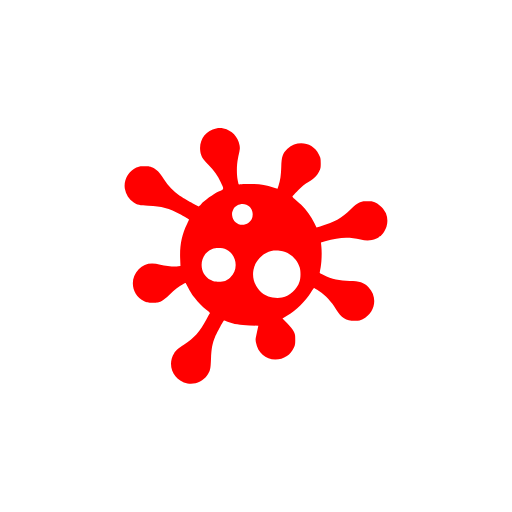
t = 0.00 s
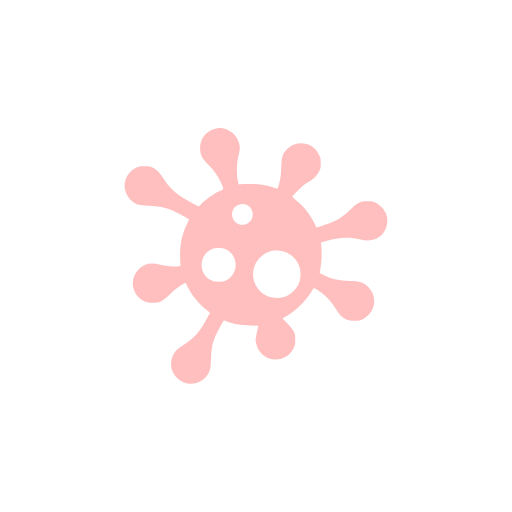
t = 0.23 s
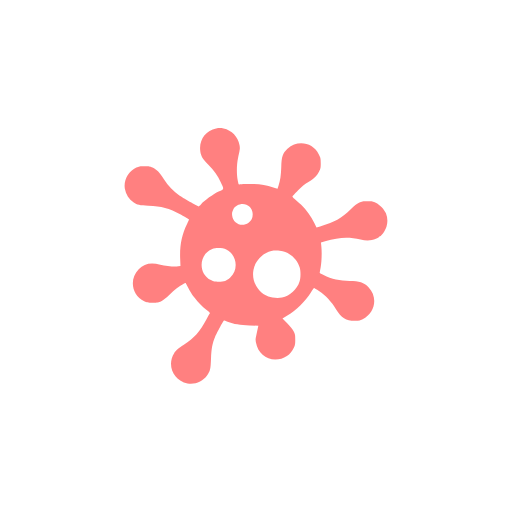
t = 0.35 s
t = 0.60 s: frame unchanged from t = 0.00 s, image omitted
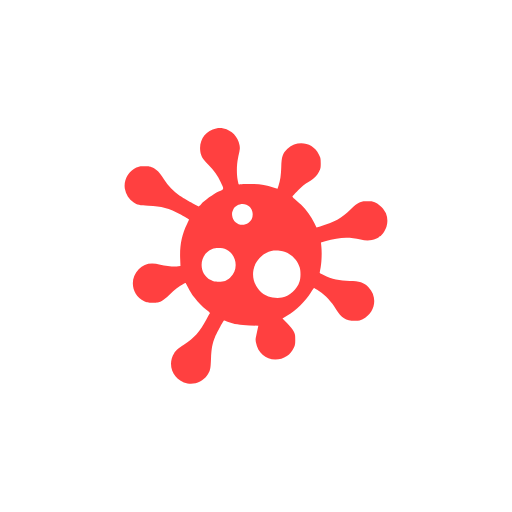
t = 0.73 s
t = 0.98 s: frame unchanged from t = 0.23 s, image omitted

The animated SVG that drew these frames (rendered in a browser with its animation timeline set to each time). Animation: 1 SMIL element (animate=1); one cycle of 1.10 s, repeats indefinitely.

<svg xmlns="http://www.w3.org/2000/svg" version="1.0" width="70.000000pt" height="70.000000pt" viewBox="0 0 1024.000000 1024.000000" preserveAspectRatio="xMidYMid meet">
  <metadata>
    Created by potrace 1.16, written by Peter Selinger 2001-2019
  </metadata>
  <g transform="translate(0.000000,1024.000000) scale(0.100000,-0.100000)" fill="#ff0000" stroke="none">
    <path d="M4322 7669 c-197 -39 -331 -211 -320 -413 6 -119 41 -184 165 -312 116 -118 188 -220 248 -347 69 -146 72 -134 -42 -189 -106 -51 -283 -178 -351 -252 -23 -25 -45 -46 -48 -46 -13 0 -334 182 -393 224 -110 76 -217 190 -306 326 -91 139 -141 190 -224 229 -49 23 -68 26 -161 26 -93 0 -111 -3 -163 -27 -161 -76 -259 -255 -230 -424 20 -116 78 -205 178 -274 68 -47 118 -58 290 -64 273 -9 404 -45 658 -183 86 -48 157 -90 157 -95 0 -5 -17 -43 -39 -86 -105 -210 -148 -425 -138 -689 l6 -152 -46 -7 c-73 -11 -238 4 -357 32 -195 47 -321 20 -432 -90 -195 -196 -139 -519 111 -642 55 -27 69 -29 170 -29 101 0 115 2 170 29 41 20 95 64 170 136 105 101 179 158 272 210 24 13 44 22 46 19 3 -2 25 -45 51 -96 26 -51 60 -108 74 -127 15 -20 43 -57 62 -83 57 -77 147 -169 226 -229 76 -58 80 -63 65 -79 -4 -6 -32 -55 -61 -110 -129 -245 -249 -381 -453 -512 -116 -74 -158 -111 -194 -167 -153 -238 -13 -555 267 -606 150 -27 307 38 394 164 60 87 68 122 76 331 8 202 29 314 81 435 37 86 169 330 178 330 5 0 37 -11 72 -24 125 -47 252 -68 440 -75 l176 -6 -12 -55 c-48 -223 -47 -219 -36 -281 35 -201 193 -339 388 -341 86 0 158 21 232 70 60 40 101 90 140 172 22 48 26 68 26 155 0 93 -2 105 -33 168 -25 50 -59 94 -128 164 l-94 95 97 58 c175 103 369 294 474 466 29 46 56 84 61 84 5 0 49 -27 97 -60 141 -97 248 -210 344 -368 100 -164 200 -226 367 -227 87 0 101 3 163 32 251 119 311 444 117 640 -89 91 -187 123 -376 123 -196 0 -361 37 -522 118 -41 20 -75 39 -77 42 -1 3 6 50 17 105 21 110 28 313 15 432 l-8 72 83 25 c282 86 471 95 709 35 114 -29 221 -24 307 15 34 16 62 32 62 37 0 4 9 11 21 14 34 11 107 121 130 197 26 85 22 173 -12 261 -30 78 -124 177 -205 214 -53 25 -70 28 -164 28 -97 0 -110 -2 -170 -31 -48 -23 -91 -57 -160 -126 -185 -184 -338 -269 -618 -347 l-72 -20 -41 82 c-71 141 -161 266 -265 370 -55 53 -116 109 -136 124 -21 14 -38 33 -38 40 0 8 51 65 113 126 85 85 135 125 206 167 116 68 170 121 213 208 31 62 33 74 33 167 0 97 -2 104 -38 177 -119 243 -429 297 -628 111 -95 -89 -119 -160 -124 -363 -4 -160 -20 -270 -55 -375 l-20 -61 -84 27 c-182 60 -359 80 -565 67 -68 -5 -126 -7 -128 -5 -2 2 -11 40 -19 83 -24 119 -21 315 6 439 42 193 42 195 30 263 -28 164 -156 297 -318 331 -60 12 -88 13 -150 0z m606 -1522 c77 -28 126 -103 126 -192 0 -75 -27 -131 -83 -169 -135 -94 -311 -15 -328 146 -5 46 -1 65 20 111 21 46 34 61 79 86 58 34 124 40 186 18z m-403 -897 c212 -106 254 -398 80 -559 -72 -67 -123 -86 -230 -86 -82 0 -96 3 -157 33 -260 128 -243 516 27 622 74 29 211 24 280 -10z m1130 -36 c161 -41 293 -168 339 -325 22 -73 21 -203 -3 -278 -49 -158 -190 -287 -351 -322 -76 -16 -204 -7 -273 20 -213 83 -340 312 -298 533 36 182 181 336 357 377 62 14 165 12 229 -5z" />
    <animate attributeName="opacity" dur="1s" values="0;1;0" repeatCount="indefinite" begin="0.1" />
  </g>
</svg>
